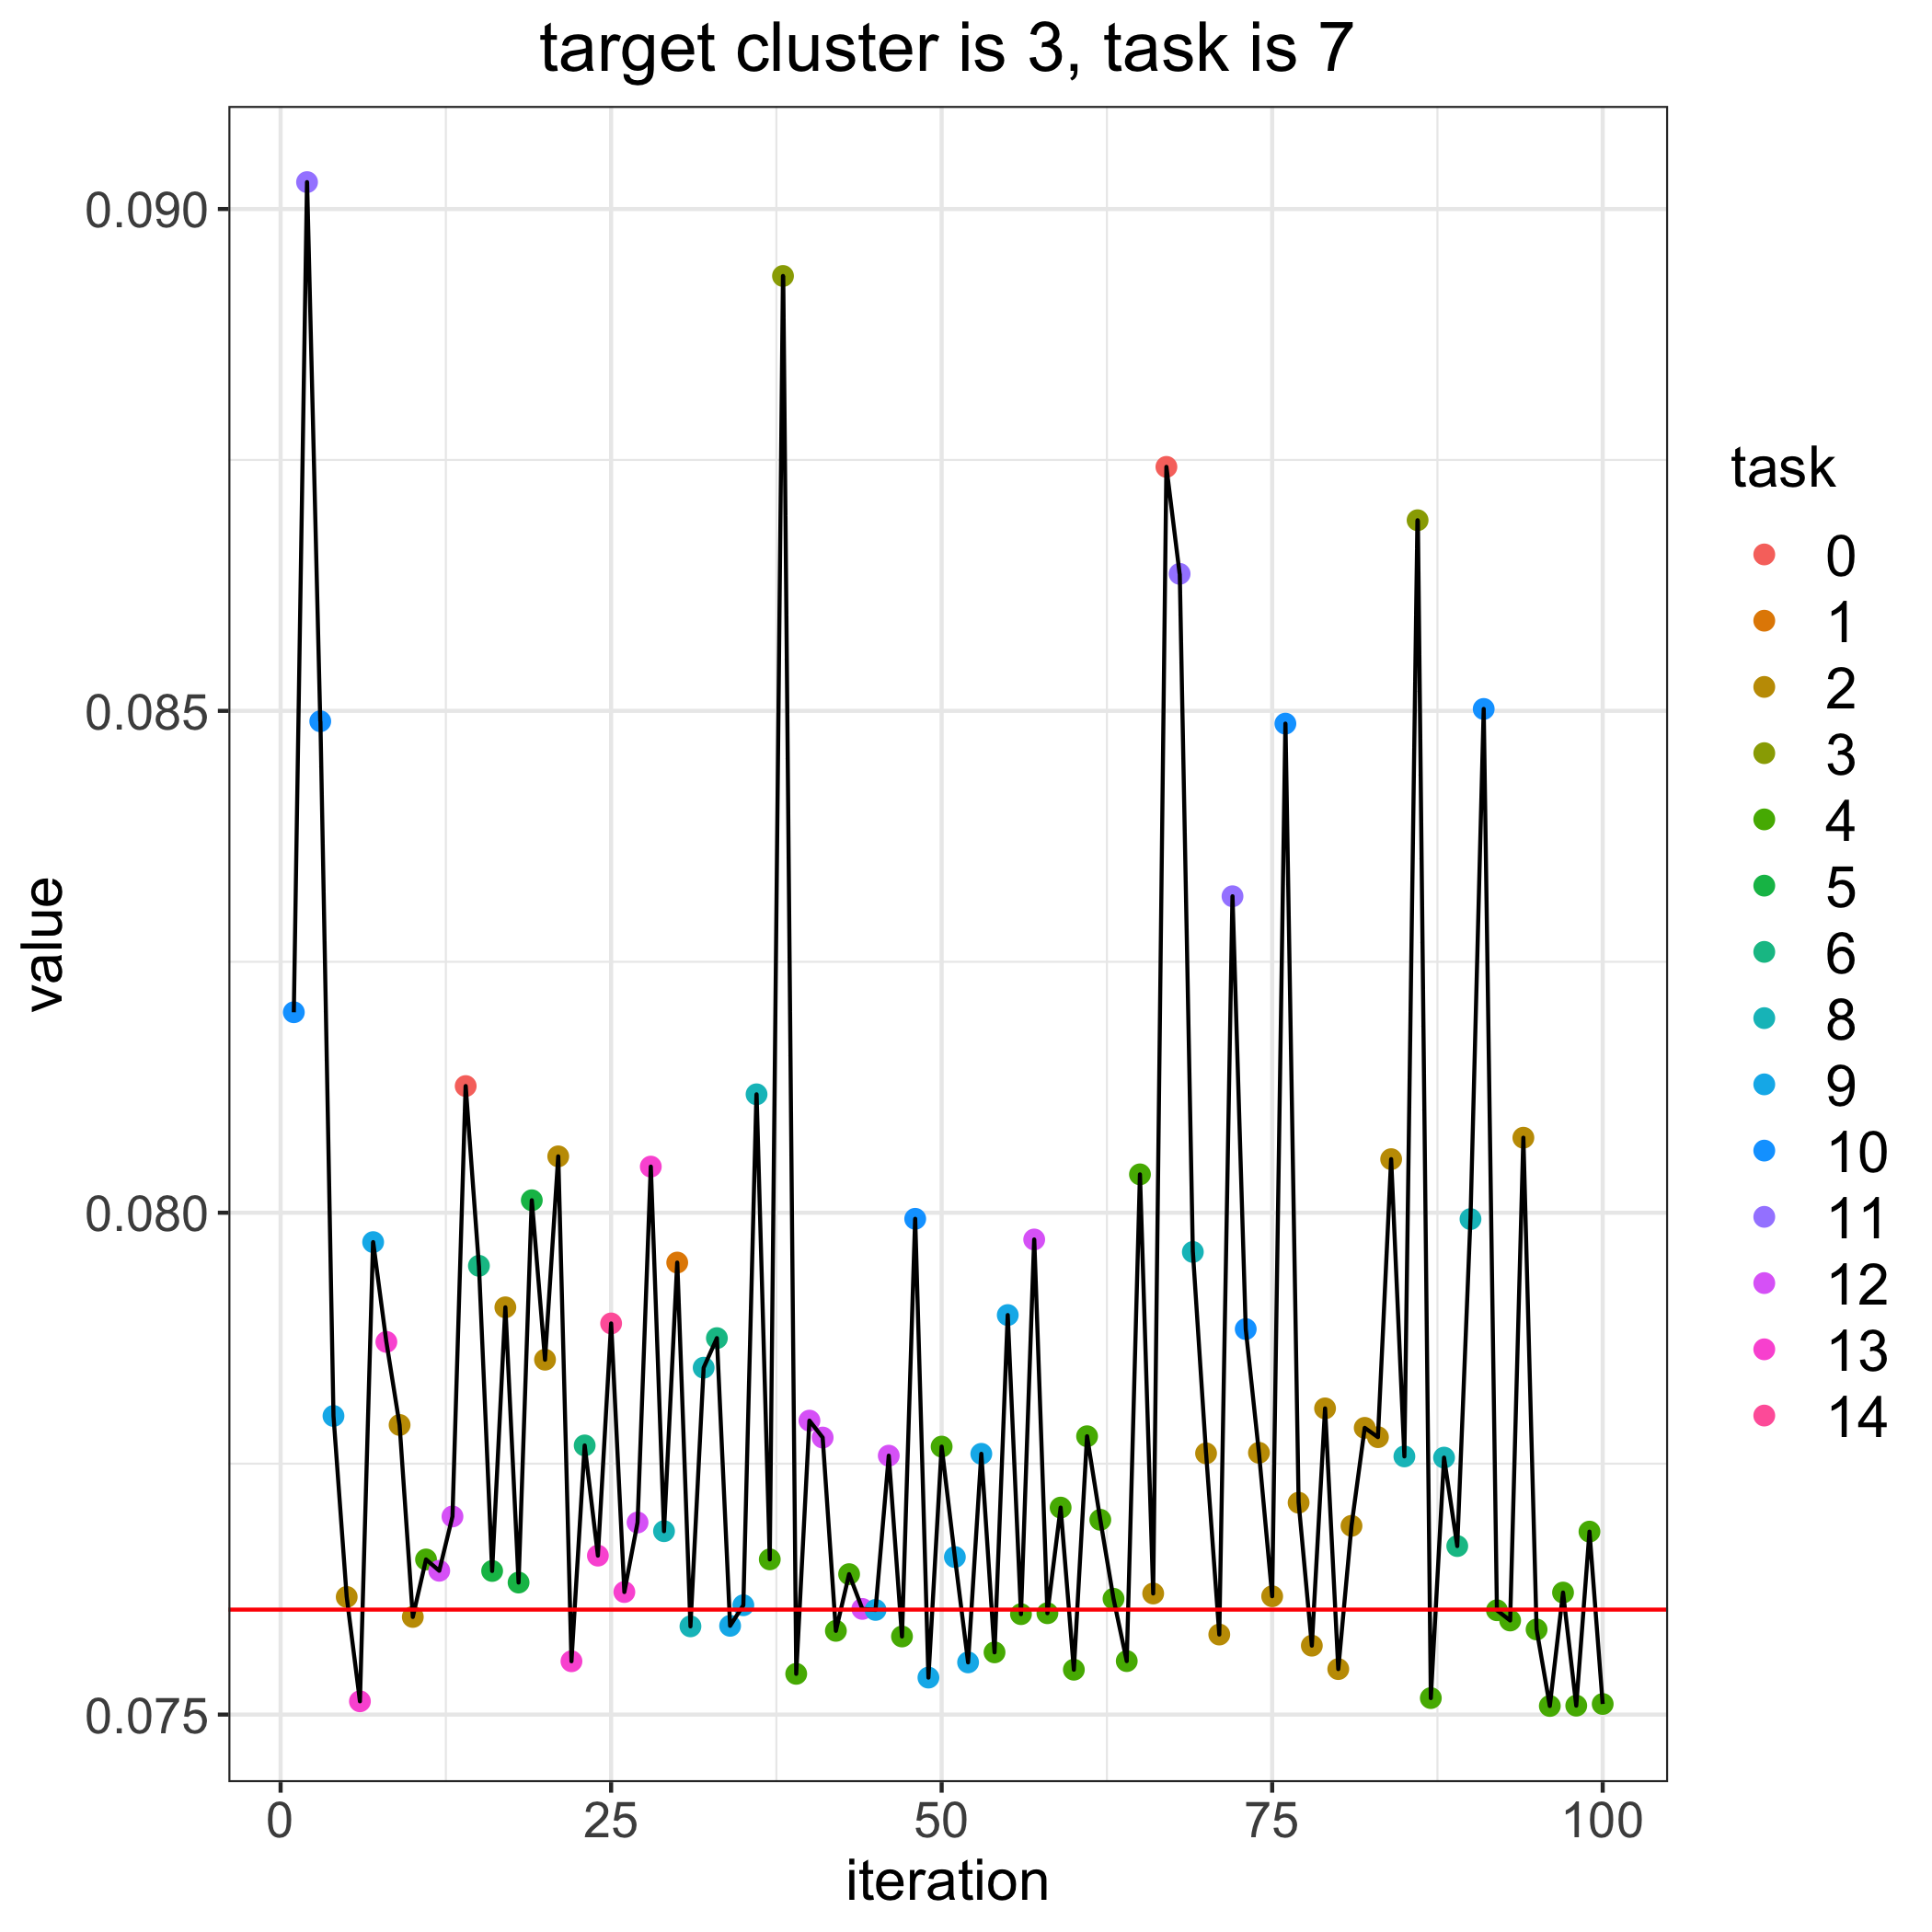

Values plotted in this chart, from the file beside it:
, losses, bandit_selects
0, 0.07605, 
1, 0.082, 10.0
2, 0.09027, 11.0
3, 0.0849, 10.0
4, 0.07798, 9.0
5, 0.07617, 2.0
6, 0.07513, 13.0
7, 0.07971, 9.0
8, 0.07871, 13.0
9, 0.07789, 2.0
10, 0.07597, 2.0
11, 0.07655, 4.0
12, 0.07643, 12.0
13, 0.07697, 12.0
14, 0.08126, 0.0
15, 0.07947, 6.0
16, 0.07643, 5.0
17, 0.07906, 2.0
18, 0.07632, 5.0
19, 0.08012, 5.0
20, 0.07854, 2.0
21, 0.08056, 2.0
22, 0.07553, 13.0
23, 0.07768, 6.0
24, 0.07658, 13.0
25, 0.0789, 14.0
26, 0.07622, 13.0
27, 0.07691, 12.0
28, 0.08046, 13.0
29, 0.07683, 8.0
30, 0.0795, 1.0
31, 0.07588, 8.0
32, 0.07846, 8.0
33, 0.07875, 6.0
34, 0.07588, 9.0
35, 0.07609, 9.0
36, 0.08118, 8.0
37, 0.07655, 4.0
38, 0.08933, 3.0
39, 0.07541, 4.0
40, 0.07793, 12.0
41, 0.07776, 12.0
42, 0.07583, 4.0
43, 0.0764, 4.0
44, 0.07605, 12.0
45, 0.07604, 9.0
46, 0.07758, 12.0
47, 0.07578, 4.0
48, 0.07994, 10.0
49, 0.07537, 9.0
50, 0.07767, 4.0
51, 0.07657, 9.0
52, 0.07552, 9.0
53, 0.0776, 9.0
54, 0.07562, 4.0
55, 0.07898, 9.0
56, 0.076, 4.0
57, 0.07973, 12.0
58, 0.07601, 4.0
59, 0.07706, 4.0
... 41 more rows
